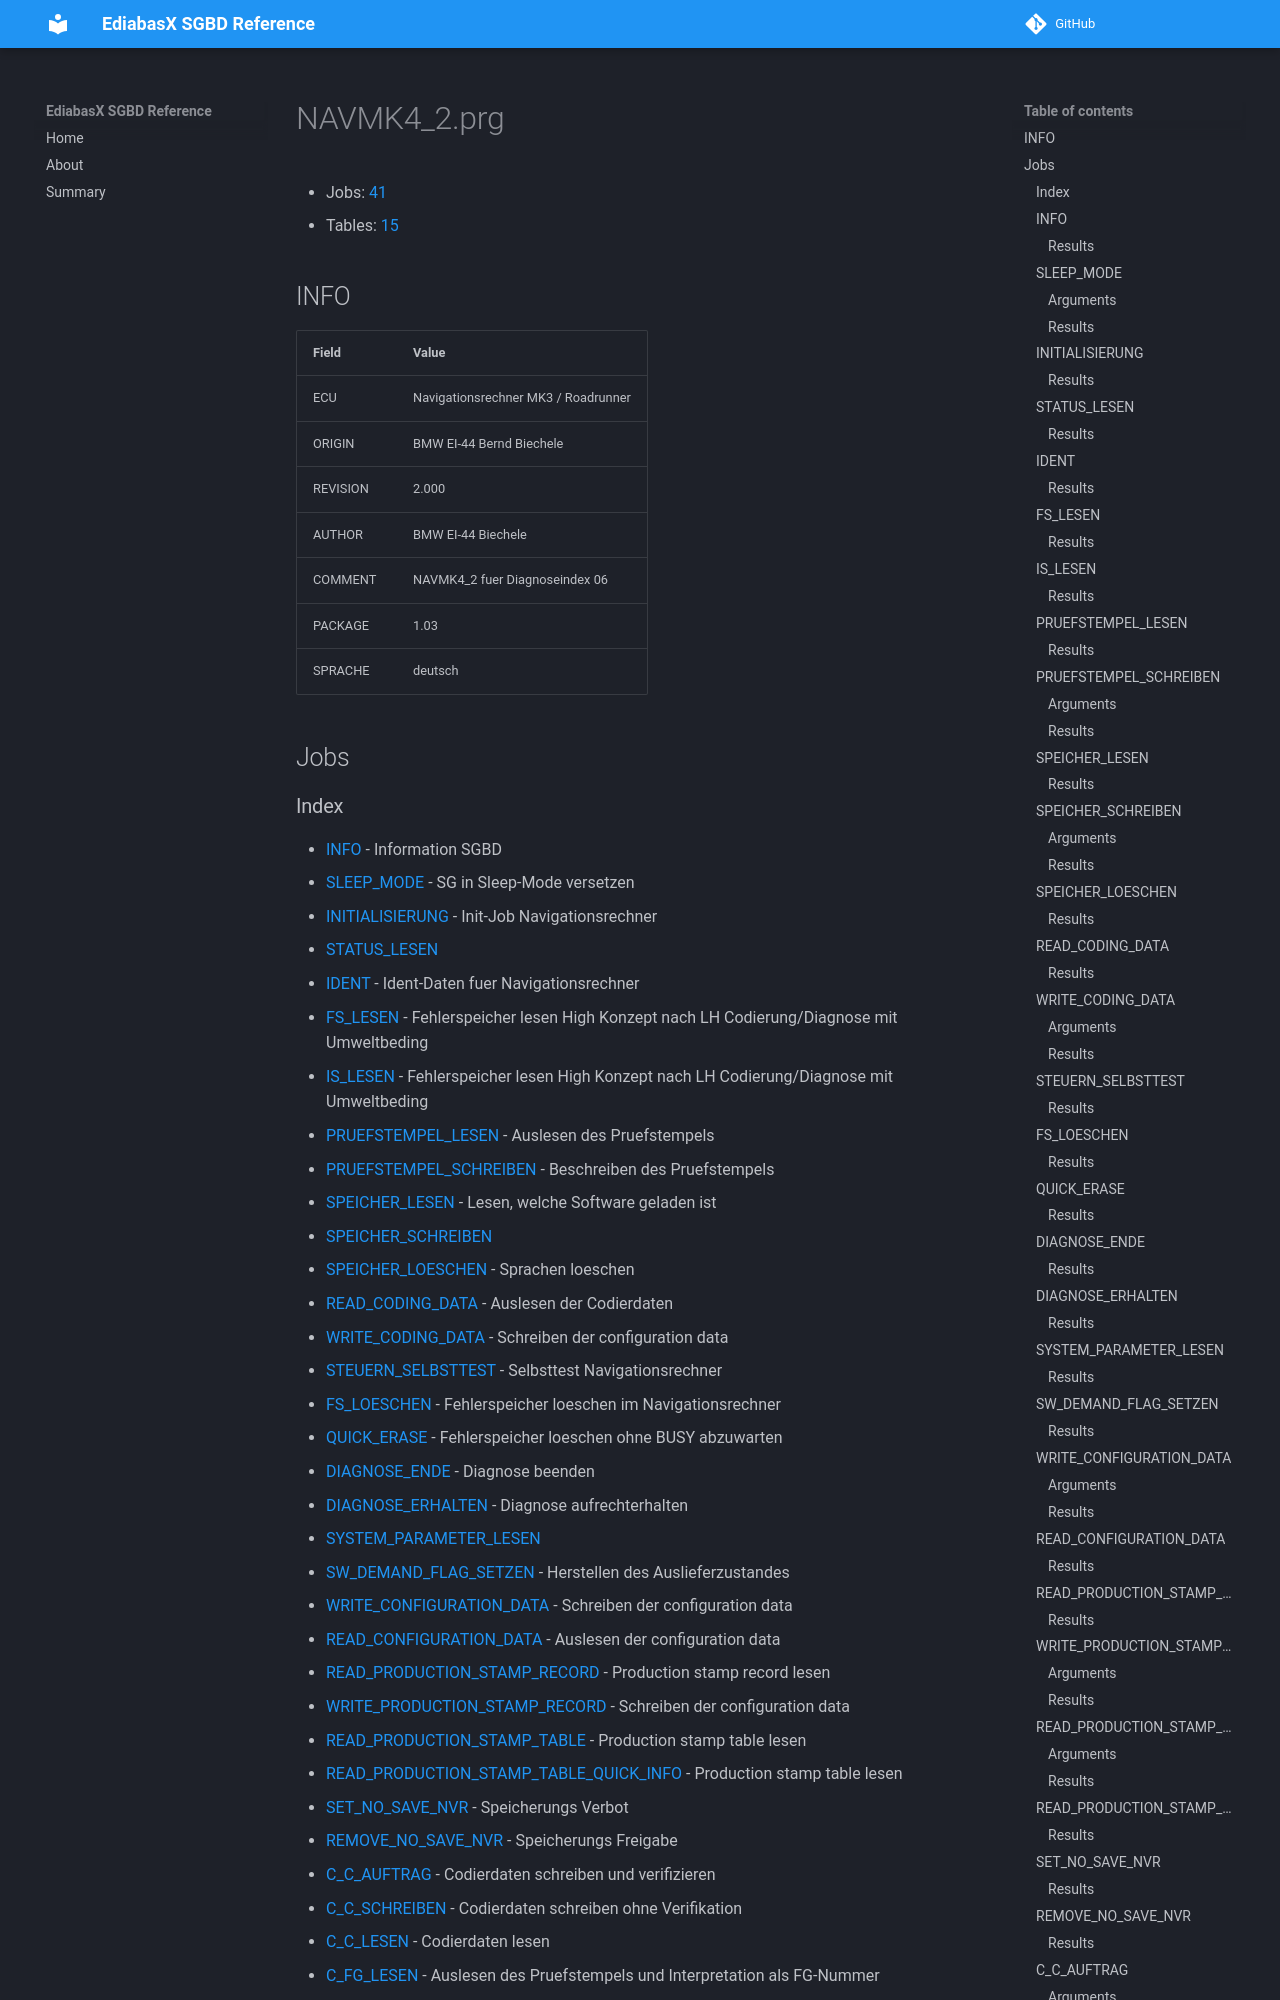

repository: emdzej/ediabasx-docs-sgbd · page: sgbd/NAVMK4_2/index.html · generator: mkdocs

# NAVMK4_2.prg

- Jobs: [41](#jobs)
- Tables: [15](#tables)

## INFO

| Field | Value |
| --- | --- |
| ECU | Navigationsrechner MK3 / Roadrunner |
| ORIGIN | BMW EI-44 Bernd Biechele |
| REVISION | 2.000 |
| AUTHOR | BMW EI-44 Biechele |
| COMMENT | NAVMK4_2 fuer Diagnoseindex 06 |
| PACKAGE | 1.03 |
| SPRACHE | deutsch |

## Jobs
